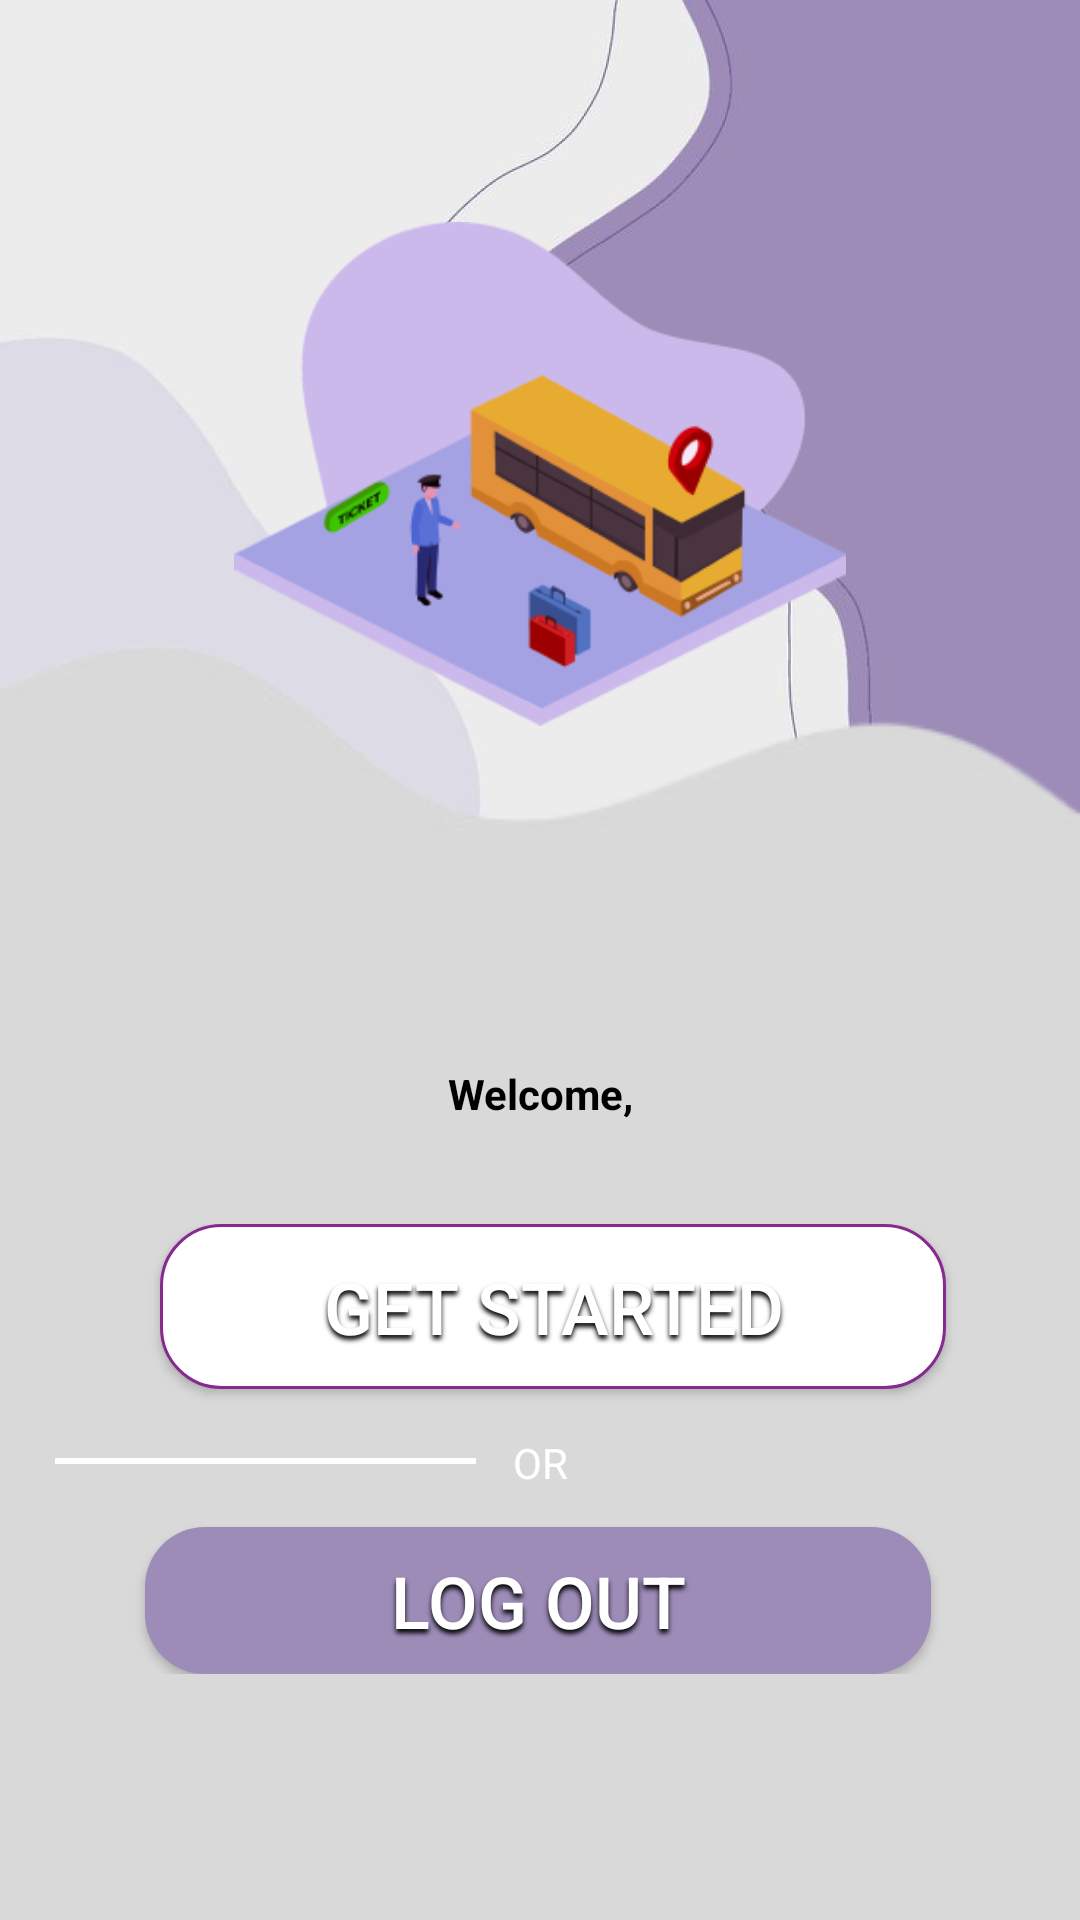

Layout XML and referenced resources for this Android screen:
<!-- AndroidManifest.xml: application theme Theme.KaizenTranspo -->
<!-- res/layout/activity_main.xml -->
<RelativeLayout
    xmlns:android="http://schemas.android.com/apk/res/android"
    android:layout_width="match_parent"
    android:layout_height="wrap_content"
    xmlns:app="http://schemas.android.com/apk/res-auto">

    
    <RelativeLayout
        android:id="@+id/page_welcome_page_ek1"
        android:layout_marginTop="0dp"
        android:layout_marginStart="0dp"
        android:layout_width="match_parent"
        android:layout_height="match_parent">

        
        <ImageView
            android:id="@+id/wallpaper_1"
            android:src="@drawable/wallpaper1"
            android:layout_marginStart="0dp"
            android:layout_marginTop="0dp"
            android:layout_width="wrap_content"
            android:layout_height="wrap_content"
            android:scaleType="fitXY"/>

        
        <ImageView
            android:id="@+id/screen"
            android:layout_width="match_parent"
            android:layout_height="match_parent"
            android:layout_marginStart="0dp"
            android:layout_marginTop="0dp"
            android:scaleType="fitXY"
            app:autoSizeTextType="uniform"
            android:src="@drawable/screen" />

        
        <RelativeLayout
            android:id="@+id/group_1"
            android:layout_width="wrap_content"
            android:layout_height="wrap_content"
            android:layout_alignParentBottom="true"
            android:layout_centerHorizontal="true"
            android:layout_marginStart="42dp"
            android:layout_marginTop="355dp"
            android:layout_marginBottom="266dp">

            
            <TextView
                android:id="@+id/welcomeMessage"
                android:layout_width="206dp"
                android:layout_height="68dp"
                android:layout_gravity="center_horizontal|center"
                android:layout_marginStart="32dp"
                android:layout_marginTop="0dp"
                android:gravity="center"
                android:text="@string/welcomeString"
                android:textColor="@color/black"
                app:autoSizeTextType="uniform"
                android:textStyle="bold"
                android:layout_centerHorizontal="true"/>

            
            <TextView
                android:id="@+id/userName"
                android:layout_width="284dp"
                android:layout_height="68dp"
                android:layout_gravity="center_horizontal|center"
                android:layout_marginStart="-7dp"
                android:layout_marginTop="47dp"
                android:gravity="center"
                android:text="@string/usernameString"
                android:textColor="@android:color/black"
                app:autoSizeTextType="uniform"
                android:textStyle="bold"
                android:layout_centerHorizontal="true"/>

        </RelativeLayout>

        
        <ImageView
            android:id="@+id/visual1"
            android:layout_width="314dp"
            android:layout_height="259dp"
            android:layout_alignParentBottom="true"
            android:layout_centerHorizontal="true"
            android:layout_marginStart="22dp"
            android:layout_marginTop="74dp"
            android:layout_marginBottom="398dp"
            android:src="@drawable/visual1" />

        
        <RelativeLayout
            android:id="@+id/buttonPanel"
            android:layout_marginTop="408dp"
            android:layout_marginStart="18dp"
            android:layout_width="wrap_content"
            android:layout_height="wrap_content"
            android:layout_alignParentBottom="true"
            android:layout_centerHorizontal="true"
            android:layout_marginBottom="82dp">

            
            <Button
                android:id="@+id/logoutButton"
                android:layout_width="262dp"
                android:layout_height="55dp"
                android:layout_marginStart="30dp"
                android:layout_marginTop="101dp"
                android:background="@drawable/rectangle1"
                android:gravity="center"
                android:shadowColor="#000000"
                android:shadowDx="0"
                android:shadowDy="4"
                android:shadowRadius="4"
                android:text="@string/logOutString"
                android:textColor="@color/white"
                android:textSize="24sp" />

            
            <Button
                android:id="@+id/getStartedButton"
                android:layout_width="262dp"
                android:layout_height="55dp"
                android:layout_marginStart="35dp"
                android:layout_marginTop="0dp"
                android:background="@drawable/rectangle2"
                android:shadowColor="#000000"
                android:shadowDx="0"
                android:shadowDy="4"
                android:shadowRadius="4"
                android:text="@string/getStartedString"
                android:textColor="@color/white"
                android:textSize="24sp" />

            
            <TextView
                android:id="@+id/or"
                android:layout_width="211.4dp"
                android:layout_height="19.4dp"
                android:layout_gravity="center_horizontal|center"
                android:layout_marginStart="56dp"
                android:layout_marginTop="70dp"
                android:gravity="center"
                android:text="@string/or_string"
                android:textColor="@color/white"
                android:textSize="14sp" />

            
            <ImageView
                android:id="@+id/line_3"
                android:layout_width="142dp"
                android:layout_height="2dp"
                android:layout_marginStart="181dp"
                android:layout_marginTop="78dp"
                android:src="@drawable/line_3" />

            <ImageView
                android:id="@+id/line_4"
                android:layout_width="142dp"
                android:layout_height="2dp"
                android:layout_marginStart="-2dp"
                android:layout_marginTop="78dp"
                android:src="@drawable/line_4" />
        </RelativeLayout>

    </RelativeLayout>
</RelativeLayout>
<!-- resources referenced by this layout -->
<resources>
  <color name="black">#FF000000</color>
  <color name="white">#FFFFFFFF</color>
  <!-- drawable line_4: png bitmap (drawable, 136 bytes) -->
  <!-- drawable rectangle1 (drawable) -->
  <?xml version="1.0" encoding="utf-8"?>
  <shape xmlns:android="http://schemas.android.com/apk/res/android"
  	android:shape="rectangle" >
  	<corners android:radius="20dp" />
  	<solid android:color="@color/lavender" />
  </shape>
  <!-- drawable rectangle2 (drawable) -->
  <?xml version="1.0" encoding="utf-8"?>
  <shape xmlns:android="http://schemas.android.com/apk/res/android"
  	android:shape="rectangle" >
  	<corners android:radius="20dp" />
  	<stroke android:color="#872a90" android:width="1dp" />
  	<solid android:color="@color/white" />
  </shape>
  <!-- drawable screen: png bitmap (drawable, 7340 bytes) -->
  <!-- drawable visual1: png bitmap (drawable, 28454 bytes) -->
  <!-- drawable wallpaper1: png bitmap (drawable, 270615 bytes) -->
  <string name="getStartedString">Get started</string>
  <string name="logOutString">Log out</string>
  <string name="or_string">OR</string>
  <string name="usernameString">User Name</string>
  <string name="welcomeString">Welcome,</string>
  <style name="Theme.KaizenTranspo" parent="Base.Theme.KaizenTranspo" />
  <color name="lavender">#9D8CB8</color>
  <style name="Base.Theme.KaizenTranspo" parent="Theme.Material3.DayNight.NoActionBar">
          
          
      </style>
</resources>
